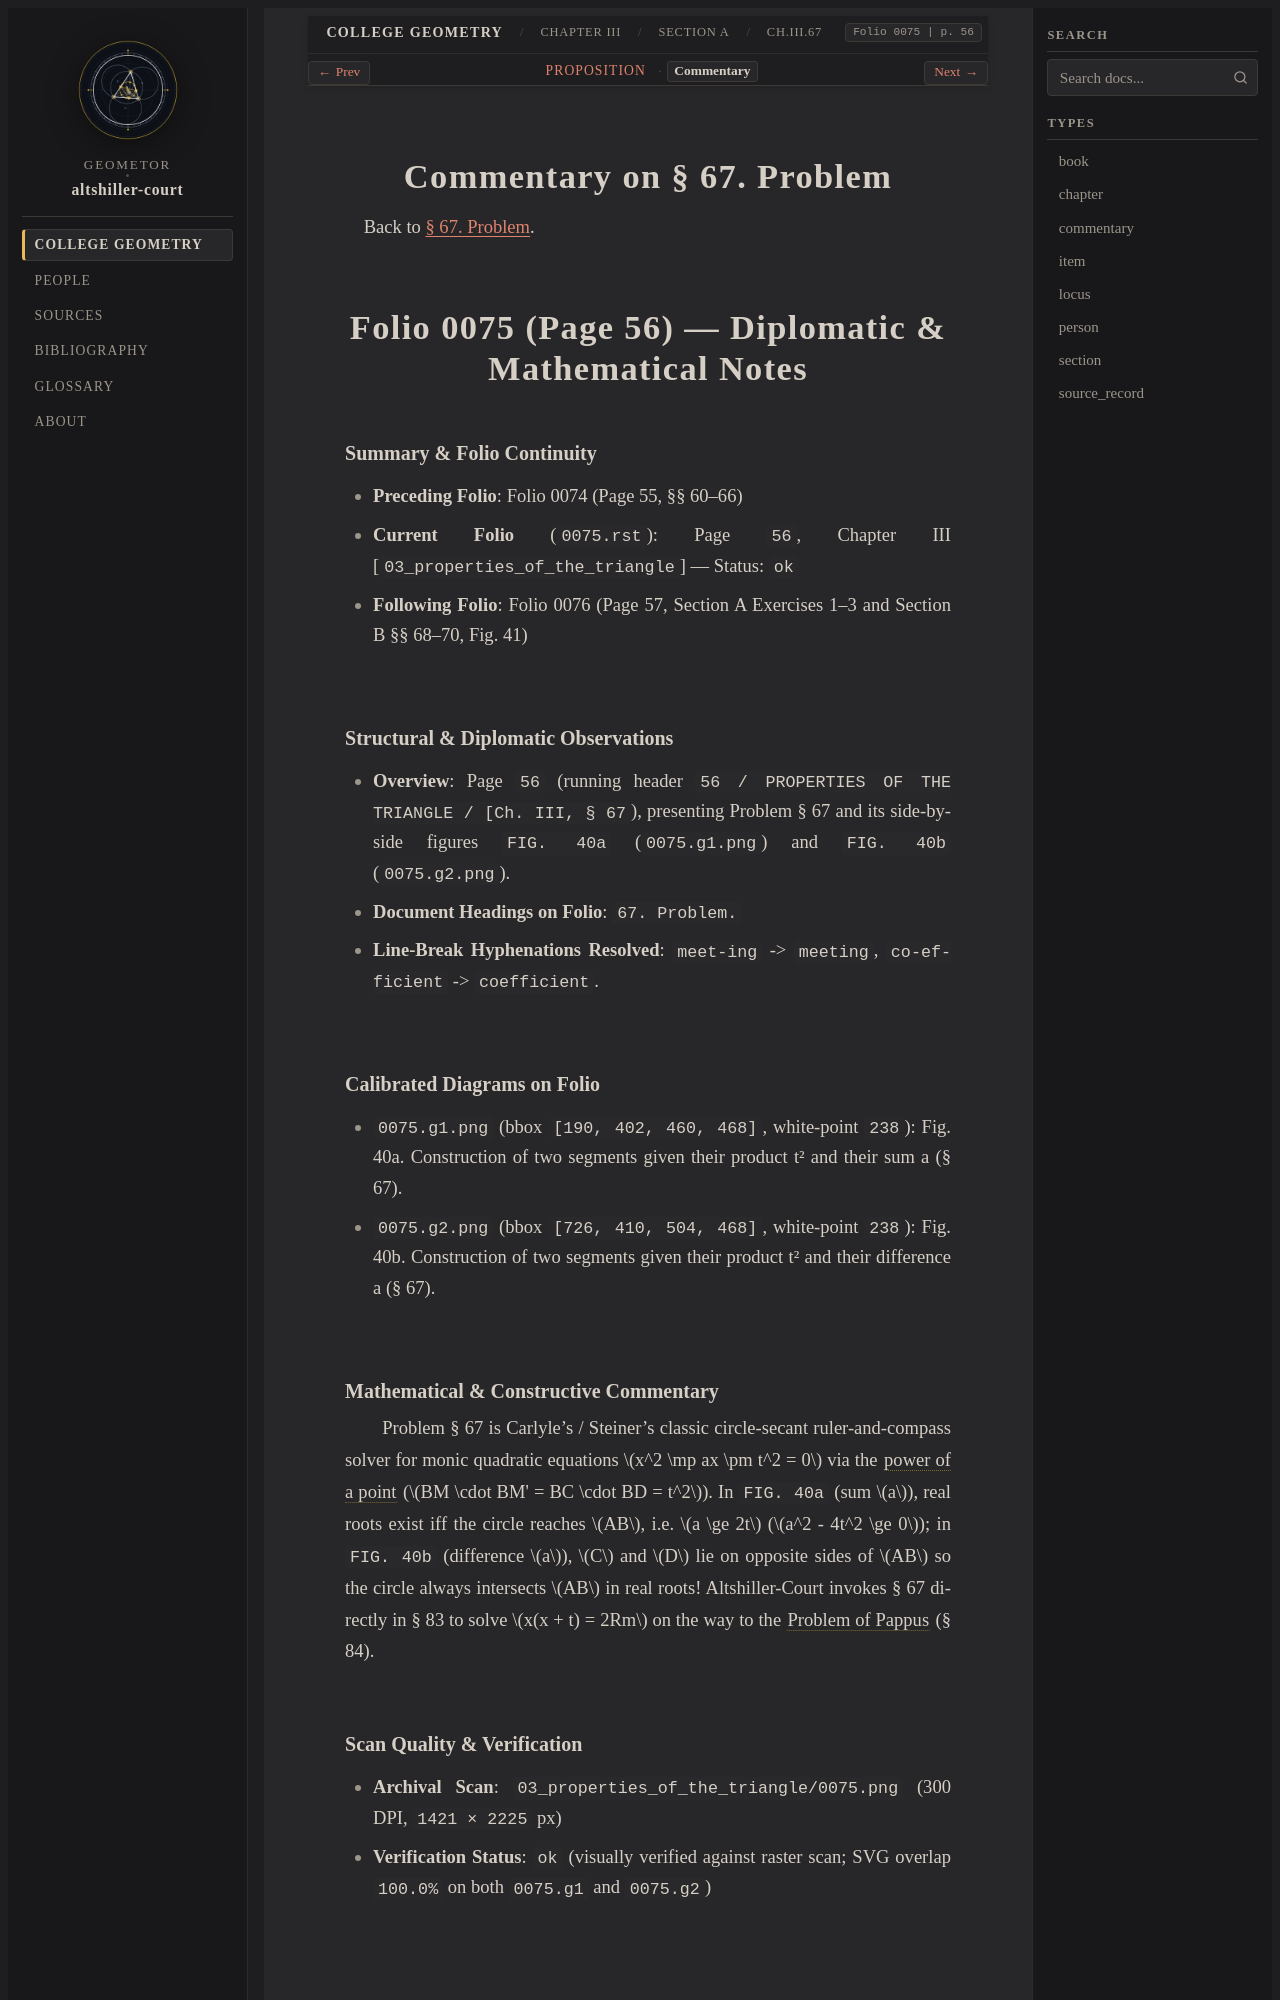

repository: geometor/altshiller-court · page: college_geometry/ch03-properties-of-the-triangle/a-preliminaries/067-problem/commentary.html · generator: sphinx

:layout: book
:type: commentary
:canonical_id: Ch.III.67.commentary
:title: Commentary on § 67. Problem
:folio: 0075
:page: 56
:folios: 0075
:pages: 56

.. _ch03-art-067-commentary:

Commentary on § 67. Problem
===========================

Back to :ref:`§ 67. Problem <ch03-art-067>`.

Folio 0075 (Page 56) — Diplomatic & Mathematical Notes
=====================================================

Summary & Folio Continuity
~~~~~~~~~~~~~~~~~~~~~~~~~~

- **Preceding Folio**: Folio 0074 (Page 55, §§ 60–66)
- **Current Folio** (``0075.rst``): Page ``56``, Chapter III [``03_properties_of_the_triangle``] — Status: ``ok``
- **Following Folio**: Folio 0076 (Page 57, Section A Exercises 1–3 and Section B §§ 68–70, Fig. 41)

Structural & Diplomatic Observations
~~~~~~~~~~~~~~~~~~~~~~~~~~~~~~~~~~~~

- **Overview**: Page ``56`` (running header ``56 / PROPERTIES OF THE TRIANGLE / [Ch. III, § 67``), presenting Problem § 67 and its side-by-side figures ``FIG. 40a`` (``0075.g1.png``) and ``FIG. 40b`` (``0075.g2.png``).
- **Document Headings on Folio**: ``67. Problem.``
- **Line-Break Hyphenations Resolved**: ``meet-ing`` -> ``meeting``, ``co-efficient`` -> ``coefficient``.

Calibrated Diagrams on Folio
~~~~~~~~~~~~~~~~~~~~~~~~~~~~

- ``0075.g1.png`` (bbox ``[190, 402, 460, 468]``, white-point ``238``): Fig. 40a. Construction of two segments given their product t² and their sum a (§ 67).
- ``0075.g2.png`` (bbox ``[726, 410, 504, 468]``, white-point ``238``): Fig. 40b. Construction of two segments given their product t² and their difference a (§ 67).
